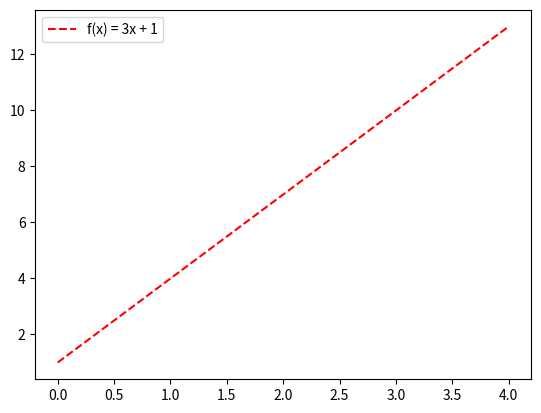

Recreate this plot in Python.
import matplotlib.pyplot as plt
import numpy as np

x = np.array ([0, 1, 2, 3, 4])
f = 3 * x + 1
plt.plot(f, 'r--', color= 'red', label = 'f(x) = 3x + 1')

plt.legend()
plt.show()